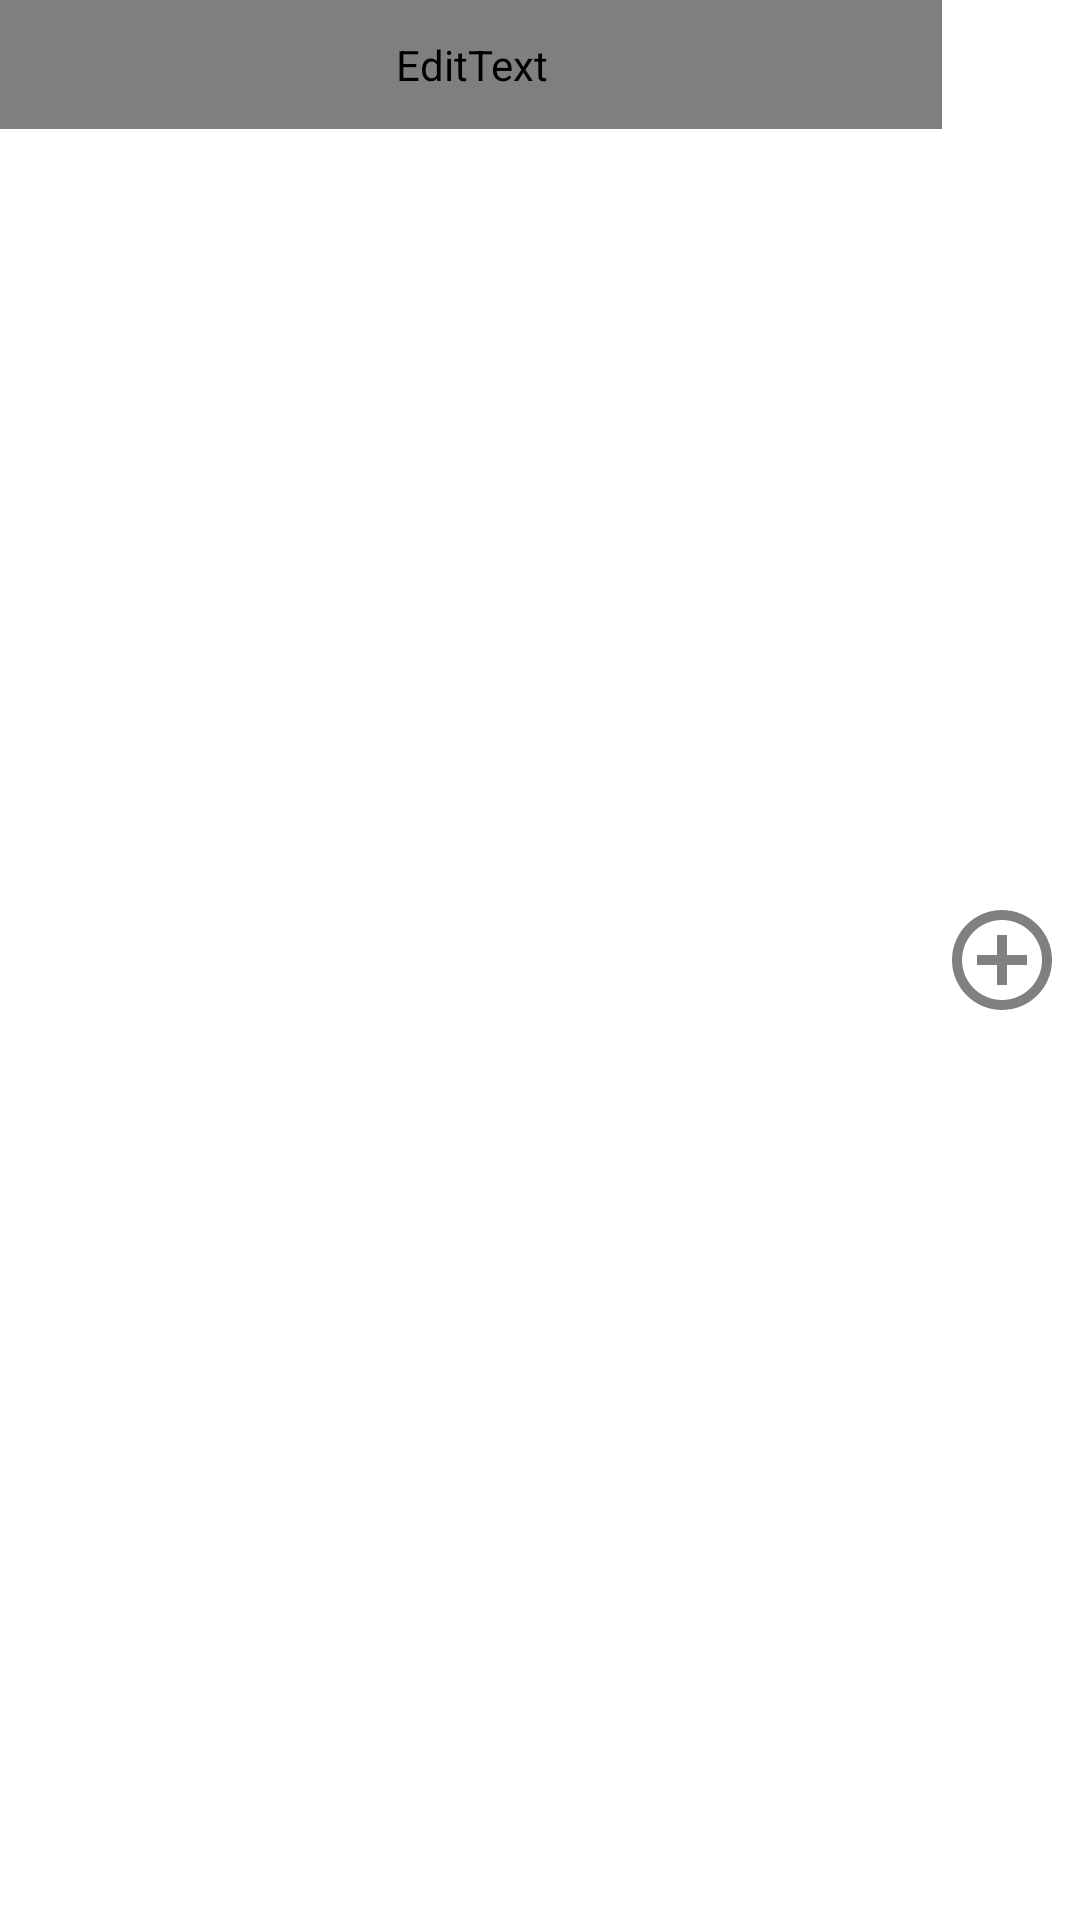

Reconstruct the res/layout file that produces this screen, plus the resources it refers to.
<!-- AndroidManifest.xml: application theme Theme.Done -->
<!-- res/layout/new_task.xml -->
<RelativeLayout xmlns:android="http://schemas.android.com/apk/res/android"
    xmlns:app="http://schemas.android.com/apk/res-auto"
    android:layout_width="match_parent"
    android:layout_height="wrap_content"
    >

    <EditText
        android:id="@+id/newTaskText"
        android:layout_width="wrap_content"
        android:layout_height="wrap_content"
        android:layout_alignParentStart="true"
        android:layout_toStartOf="@id/newTaskButton"
        android:padding="12dp"
        android:background="@null"
        android:fontFamily="@font/inter"
        android:textColor="@color/black"
        android:textSize="20sp"
        android:singleLine="true"
        android:maxLength="100"
        android:hint="Add a task"/>

    <ImageButton
        android:id="@+id/newTaskButton"
        android:layout_width="wrap_content"
        android:layout_height="wrap_content"
        android:layout_marginRight="6dp"
        android:layout_alignParentEnd="true"
        android:layout_centerVertical="true"
        android:background="@android:color/white"
        app:srcCompat="@drawable/outline_add_small" />

</RelativeLayout>
<!-- resources referenced by this layout -->
<resources>
  <color name="black">#FF000000</color>
  <!-- drawable outline_add_small (drawable) -->
  <vector android:height="40dp" android:tint="#808080"
      android:viewportHeight="24" android:viewportWidth="24"
      android:width="40dp" xmlns:android="http://schemas.android.com/apk/res/android">
      <path android:fillColor="@android:color/white" android:pathData="M13,7h-2v4L7,11v2h4v4h2v-4h4v-2h-4L13,7zM12,2C6.48,2 2,6.48 2,12s4.48,10 10,10 10,-4.48 10,-10S17.52,2 12,2zM12,20c-4.41,0 -8,-3.59 -8,-8s3.59,-8 8,-8 8,3.59 8,8 -3.59,8 -8,8z"/>
  </vector>
  <style name="Theme.Done" parent="Theme.MaterialComponents.DayNight.DarkActionBar">
          
          <item name="colorPrimary">@android:color/white</item>
          <item name="colorPrimaryVariant">@color/purple_700</item>
          <item name="colorOnPrimary">@android:color/black</item>
          
          <item name="colorSecondary">@color/teal_200</item>
          <item name="colorSecondaryVariant">@color/teal_700</item>
          <item name="colorOnSecondary">@color/black</item>
          
          <item name="android:windowLightStatusBar">true</item>
          <item name="android:statusBarColor">@android:color/white</item>
          
      </style>
  <color name="purple_700">#FF3700B3</color>
  <color name="teal_200">#FF03DAC5</color>
  <color name="teal_700">#FF018786</color>
</resources>
